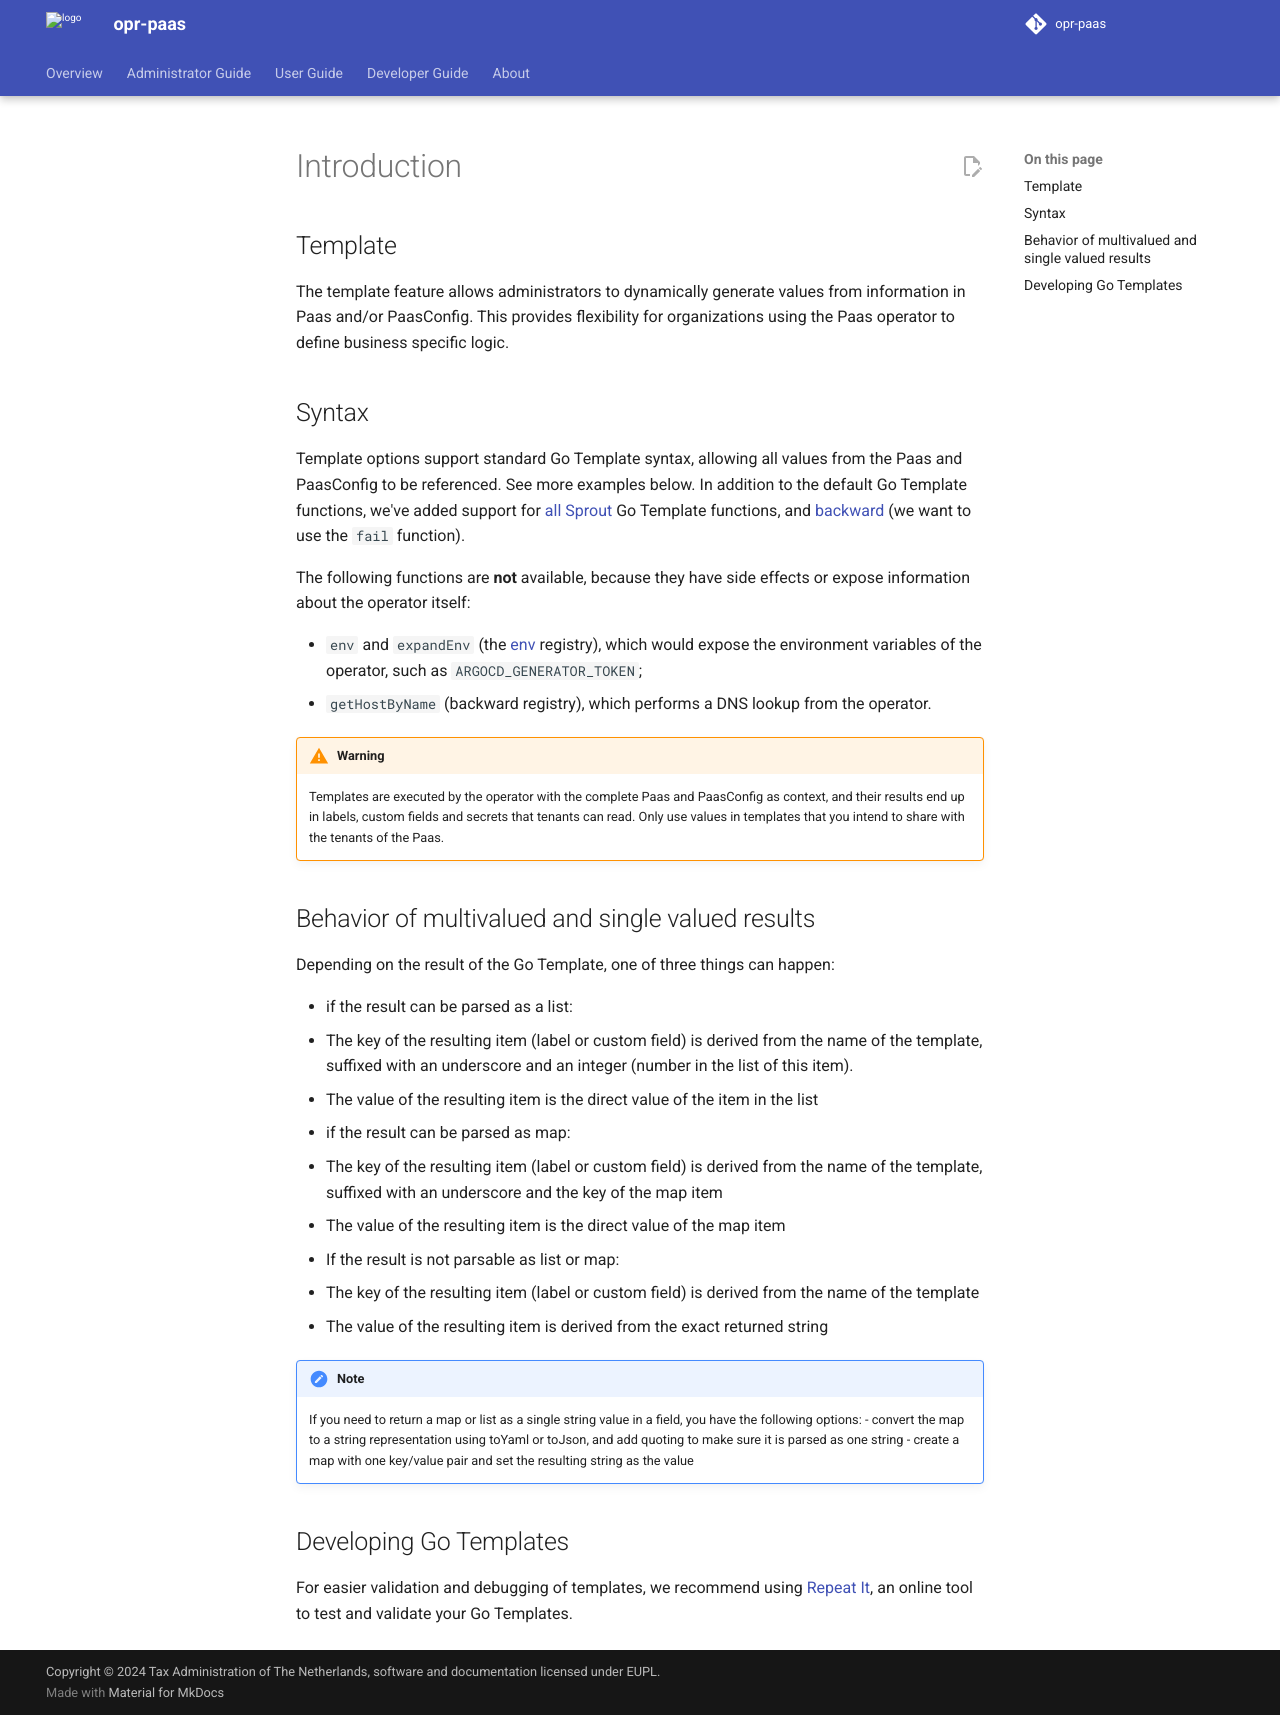

repository: belastingdienst/opr-paas · page: v6.0.x/administrators-guide/go-templating/introduction/index.html · generator: mkdocs

---
title: Go Template introduction
summary: A detailed description of how Go Template is used to replace hardcoded options with dynamic PaasConfig values.
authors:
  - Devotional Phoenix
date: 2025-06-18
---

# Introduction

## Template

The template feature allows administrators to dynamically generate values from information in Paas and/or PaasConfig.
This provides flexibility for organizations using the Paas operator to define business specific logic.

## Syntax

Template options support standard Go Template syntax, allowing all values from the Paas and PaasConfig to be referenced. See more examples below.
In addition to the default Go Template functions, we've added support for
[all Sprout](https://docs.atom.codes/sprout/registries/list-of-all-registries) Go Template functions,
and [backward](https://docs.atom.codes/sprout/registries/backward) (we want to use the `fail` function).

The following functions are **not** available, because they have side effects or expose information about the
operator itself:

- `env` and `expandEnv` (the [env](https://docs.atom.codes/sprout/registries/env) registry), which would expose the
  environment variables of the operator, such as `ARGOCD_GENERATOR_TOKEN`;
- `getHostByName` (backward registry), which performs a DNS lookup from the operator.

!!! warning

    Templates are executed by the operator with the complete Paas and PaasConfig as context, and their results end up
    in labels, custom fields and secrets that tenants can read. Only use values in templates that you intend to share
    with the tenants of the Paas.

## Behavior of multivalued and single valued results

Depending on the result of the Go Template, one of three things can happen:

- if the result can be parsed as a list:
  - The key of the resulting item (label or custom field) is derived from the name of the template, suffixed with an underscore and an integer (number in the list of this item).
  - The value of the resulting item is the direct value of the item in the list
- if the result can be parsed as map:
  - The key of the resulting item (label or custom field) is derived from the name of the template, suffixed with an underscore and the key of the map item
  - The value of the resulting item is the direct value of the map item
- If the result is not parsable as list or map:
  - The key of the resulting item (label or custom field) is derived from the name of the template
  - The value of the resulting item is derived from the exact returned string

!!! note

    If you need to return a map or list as a single string value in a field, you have the following options:
    - convert the map to a string representation using toYaml or toJson, and add quoting to make sure it is parsed as one string
    - create a map with one key/value pair and set the resulting string as the value

## Developing Go Templates

For easier validation and debugging of templates, we recommend using [Repeat It](https://repeatit.io/), an online tool to test and validate your Go Templates.
